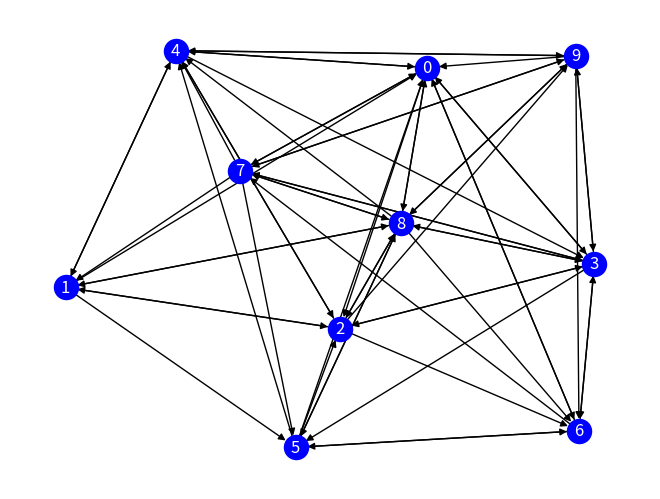
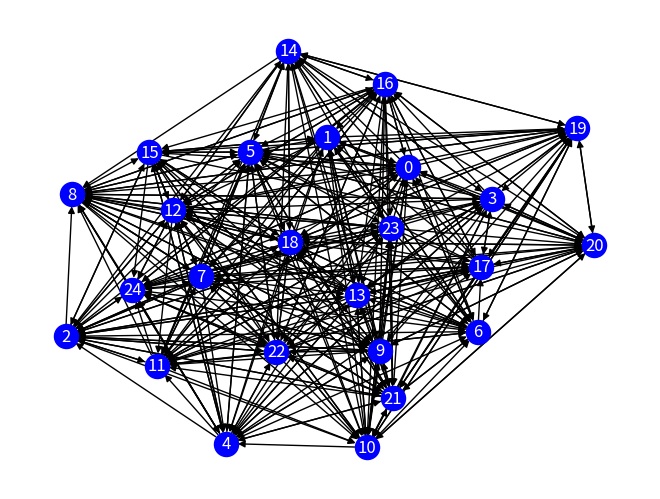
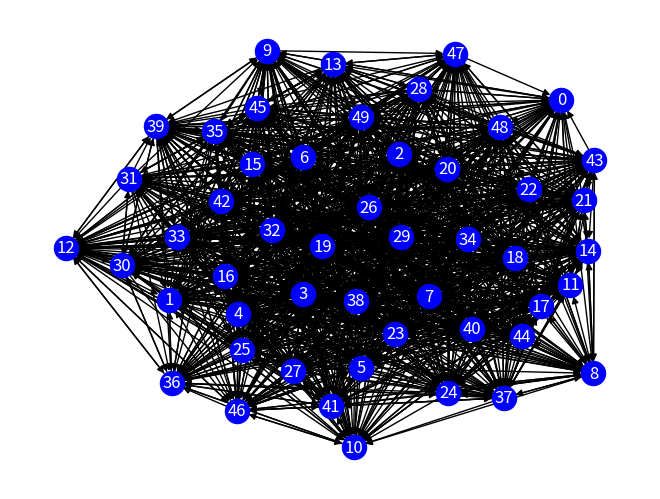

Here is the Python script that generated these plots, in order:

"""
Created on Tue May 17 11:15:32 2022

@author: karenarteaga
"""

import networkx as nx
import matplotlib.pyplot as plt
import random as rd
import pandas as pd

def dic_comprobacion(grafo):
    # Usar el Page Rank de networkx
    lista = nx.pagerank(grafo)

    # ordenar los nodos
    paginas_ordenadas = sorted(lista.items(),key = lambda v: [v[1], v[0]], reverse = True)
    return paginas_ordenadas

# generar un dataframe para los resultados
def resultados(mi_ranking, netw_ranking):
    # agregar datos obtenidos
    df1 = pd.DataFrame(mi_ranking, columns = ['     Nuestro', 'ranking    '])
    # agregar datos de Networkx
    df2 = pd.DataFrame(netw_ranking)
    df1['     NetworkX'] = df2[0]
    df1['ranking     '] = df2[1]
    
    nodos_dif = 0
    for ind, row in df1.iterrows():
        if row['     Nuestro'] != row['     NetworkX']:
            nodos_dif += 1
            
                   
    df1['dif'] = abs((df1['ranking     '] - df1['ranking    '])/df1['ranking     '])*100
    promedio = df1['dif'].mean()
    
    print("porcentaje de error promedio: ", round(promedio, 2))
    print("Cantidad de nodos en posición equivocada: ", nodos_dif)
    df1.loc[-1] = ['Nodo', 'Valores', 'Nodo', 'Valores', 'error de aprox']
    df1.index = df1.index + 1  
    df1.sort_index(inplace = True) 
    print(df1)
    # return round(promedio, 2), nodos_dif



def page_rank(num_nodos, prob):
    # Crear un grafo dirigido
    grafo = nx.gnp_random_graph(num_nodos, prob, directed = True)
    nx.draw(grafo, with_labels = True, font_color ='white', font_size = 12, node_color = 'blue')
    
    # Mostrar el grafo
    plt.show()
    
    # Algoritmo Page Rank
    ranking_dic = {}
    x = rd.randint(0, num_nodos - 1)
    
    for j in range(0, num_nodos):
      ranking_dic[j] = 0
    
    ranking_dic[x] = ranking_dic[x] + 1
    
    for i in range(600000):
      list_n = list(grafo.neighbors(x))
      if(len(list_n) == 0):
        x = rd.randint(0, num_nodos - 1)
        ranking_dic[x] = ranking_dic[x] + 1
      else:
        x = rd.choice(list_n)
        ranking_dic[x] = ranking_dic[x] + 1
     
    
    # Normalizar valores
    for j in range(0, num_nodos):
      ranking_dic[j] = ranking_dic[j]/600000
    
    
    # Ordenar los nodos por puntaje
    mi_ranking = sorted(ranking_dic.items(), key = lambda v: [v[1], v[0]], reverse = True)
    
    # generar ranking de Networkx
    netw_ranking = dic_comprobacion(grafo)
    
    # mostrar resultados
    resultados(mi_ranking, netw_ranking)
    # err, nod =resultados(mi_ranking, netw_ranking)
    # return err, nod

    

# resultados para grafo con 10 nodos
#lista_error = []
#lista_nodos = []
#for i in range(100):
#    err, nod = page_rank(10, 0.6)
#    lista_error.append(err)
#    lista_nodos.append(nod)
    
    
#print("promedio error: ", sum(lista_error)/100.0)
#print("promedio nodos: ", sum(lista_nodos)/100.0)
#print("\n\n")


# resultados para grafo con 10 nodos
print(page_rank(10, 0.6))
print("\n\n")

# resultados para grafo con 25 nodos
print(page_rank(25, 0.6))
print("\n\n")

# resultados para grafo con 50 nodos
page_rank(50, 0.6)
